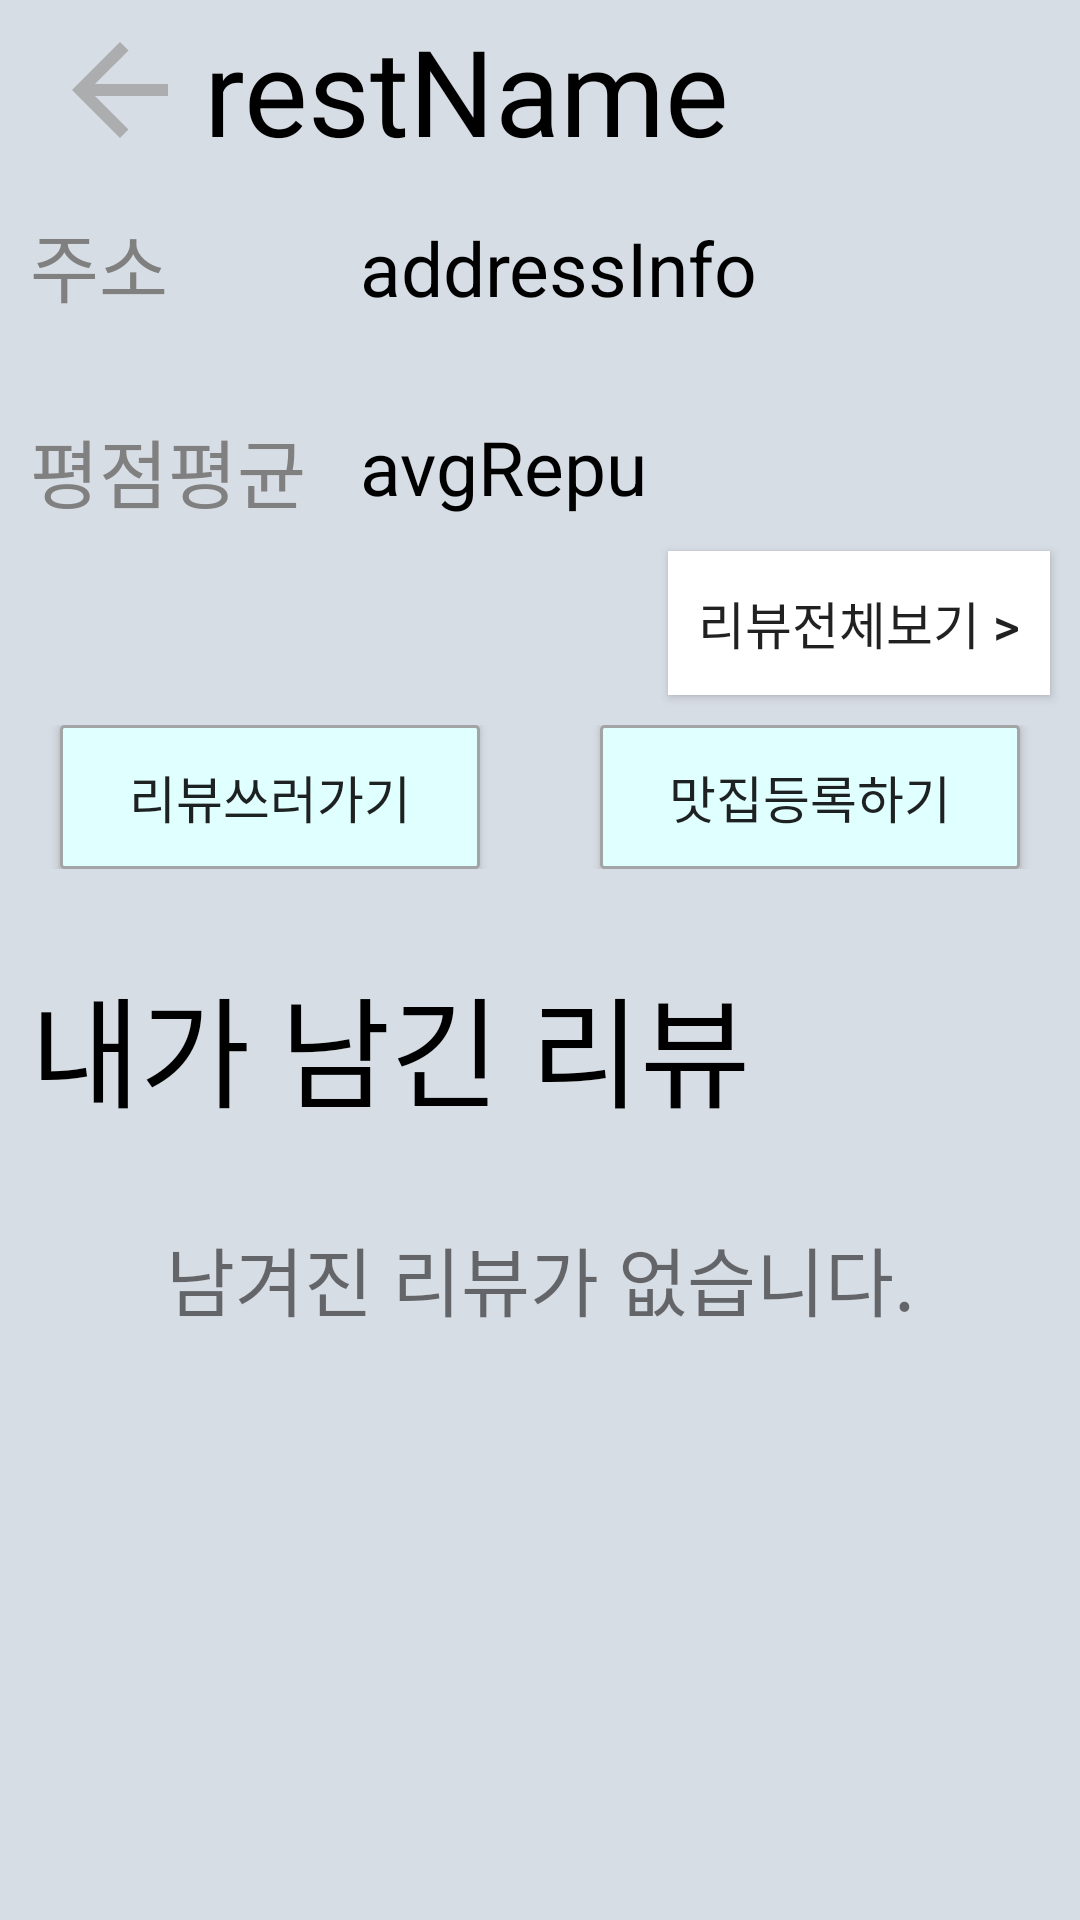

Produce the Android XML layout that renders to this screen, including the resource entries it uses.
<!-- AndroidManifest.xml: application theme Theme.Capstone1 -->
<!-- res/layout/rest_info.xml -->
<?xml version="1.0" encoding="utf-8"?>
<LinearLayout xmlns:android="http://schemas.android.com/apk/res/android"
    xmlns:tools="http://schemas.android.com/tools"
    android:layout_width="match_parent"
    android:layout_height="match_parent"
    android:orientation="vertical"
    android:background="#D7DDE4"
    tools:ignore="SpeakableTextPresentCheck"
    tools:context=".View.RestInfoView">

    <androidx.appcompat.widget.Toolbar
        android:layout_width="match_parent"
        android:layout_height="60dp"
        android:background="#D7DDE4"
        tools:ignore="TextSizeCheck">

        <Button
            android:id="@+id/backButton"
            android:layout_width="48dp"
            android:layout_height="48dp"
            android:background="@drawable/ic_arrow_back_button"
            tools:ignore="SpeakableTextPresentCheck" />

        <TextView
            android:id="@+id/restName"
            android:layout_width="match_parent"
            android:layout_height="wrap_content"
            android:layout_marginStart="20dp"
            android:text="@string/restName"
            android:maxLines="1"
            android:ellipsize="end"
            android:textColor="#000000"
            android:textSize="40sp" />

    </androidx.appcompat.widget.Toolbar>

    <ScrollView
        android:layout_width="match_parent"
        android:layout_height="match_parent">
        <LinearLayout
            android:layout_width="match_parent"
            android:layout_height="wrap_content"
            android:layout_marginTop="10dp"
            android:orientation="vertical">

            <LinearLayout
                android:layout_width="match_parent"
                android:layout_height="wrap_content"
                android:layout_marginStart="10dp"
                android:orientation="horizontal">

                <TextView
                    android:layout_width="100dp"
                    android:layout_height="match_parent"
                    android:text="@string/address"
                    android:textColor="#808080"
                    android:textSize="25sp"
                    tools:ignore="TextContrastCheck" />

                <View
                    android:layout_width="10dp"
                    android:layout_height="match_parent"/>

                <TextView
                    android:id="@+id/addressInfo"
                    android:layout_width="wrap_content"
                    android:layout_height="wrap_content"
                    android:text="@string/addressInfo"
                    android:textColor="#000000"
                    android:textSize="25sp"/>

            </LinearLayout>

            <LinearLayout
                android:layout_width="match_parent"
                android:layout_height="35dp"
                android:layout_marginTop="35dp"
                android:orientation="horizontal"
                android:layout_marginStart="10dp"
                tools:ignore="TextSizeCheck">

                <TextView
                    android:layout_width="100dp"
                    android:layout_height="match_parent"
                    android:text="@string/avgRepu"
                    android:textColor="#808080"
                    android:textSize="25sp"
                    tools:ignore="TextContrastCheck,TextSizeCheck" />

                <View
                    android:layout_width="10dp"
                    android:layout_height="match_parent" />

                <TextView
                    android:id="@+id/avgRepuInfo"
                    android:layout_width="wrap_content"
                    android:layout_height="match_parent"
                    android:text="@string/avgRepuInfo"
                    android:textColor="#000000"
                    android:textSize="25sp" />

            </LinearLayout>

            <Button
                android:id="@+id/viewAllReview"
                android:layout_width="wrap_content"
                android:layout_height="wrap_content"
                android:layout_gravity="end"
                android:layout_margin="10dp"
                android:padding="10dp"
                android:background="@drawable/normal_button"
                android:text="@string/viewAllReviews"
                android:textSize="17sp"/>
            <LinearLayout
                android:layout_width="match_parent"
                android:layout_height="wrap_content"
                android:orientation="horizontal">

                <Button
                    android:id="@+id/manageReview"
                    android:layout_width="wrap_content"
                    android:layout_height="wrap_content"
                    android:layout_weight="1"
                    android:layout_marginStart="20dp"
                    android:layout_marginEnd="20dp"
                    android:background="@drawable/rest_info_button"
                    android:text="@string/makeReview"
                    android:textSize="17sp"
                    tools:ignore="VisualLintButtonSize" />

                <Button
                    android:id="@+id/manageFavRest"
                    android:layout_width="wrap_content"
                    android:layout_height="wrap_content"
                    android:layout_weight="1"
                    android:layout_marginStart="20dp"
                    android:layout_marginEnd="20dp"
                    android:background="@drawable/rest_info_button"
                    android:text="@string/makeFavRest"
                    android:textSize="17sp"
                    tools:ignore="VisualLintButtonSize" />

            </LinearLayout>

            <TextView
                android:layout_width="match_parent"
                android:layout_height="wrap_content"
                android:layout_marginTop="30dp"
                android:layout_marginBottom="30dp"
                android:layout_marginStart="10dp"
                android:text="@string/myReview"
                android:textSize="40sp"
                android:textColor="#000000"/>

            <TextView
                android:id="@+id/noReview"
                android:layout_width="match_parent"
                android:layout_height="wrap_content"
                android:gravity="center"
                android:text="@string/noReview"
                android:textSize="25sp" />

            <LinearLayout
                android:id="@+id/reviewLayout"
                android:layout_width="match_parent"
                android:layout_height="wrap_content"
                android:orientation="vertical"
                android:visibility="gone">

                <LinearLayout
                    android:layout_width="match_parent"
                    android:layout_height="35dp"
                    android:orientation="horizontal"
                    tools:ignore="TextSizeCheck">

                    <TextView
                        android:layout_width="100dp"
                        android:layout_height="match_parent"
                        android:text="@string/taste"
                        android:textSize="25sp" />

                    <View
                        android:layout_width="10dp"
                        android:layout_height="0dp" />

                    <RatingBar
                        android:id="@+id/tasteRating"
                        style="@style/Widget.AppCompat.RatingBar.Indicator"
                        android:layout_width="wrap_content"
                        android:layout_height="match_parent"
                        android:isIndicator="true"
                        android:numStars="5"/>

                </LinearLayout>

                <LinearLayout
                    android:layout_width="match_parent"
                    android:layout_height="35dp"
                    android:orientation="horizontal">

                    <TextView
                        android:layout_width="100dp"
                        android:layout_height="match_parent"
                        android:text="@string/price"
                        android:textSize="25sp"/>

                    <View
                        android:layout_width="10dp"
                        android:layout_height="0dp"/>

                    <RatingBar
                        android:id="@+id/priceRating"
                        android:layout_width="wrap_content"
                        android:layout_height="match_parent"
                        style="@style/Widget.AppCompat.RatingBar.Indicator"
                        android:isIndicator="true"
                        android:numStars="5"/>

                </LinearLayout>

                <LinearLayout
                    android:layout_width="match_parent"
                    android:layout_height="35dp"
                    android:orientation="horizontal">

                    <TextView
                        android:layout_width="100dp"
                        android:layout_height="match_parent"
                        android:text="@string/service"
                        android:textSize="25sp"/>

                    <View
                        android:layout_width="10dp"
                        android:layout_height="0dp"/>

                    <RatingBar
                        android:id="@+id/serviceRating"
                        android:layout_width="wrap_content"
                        android:layout_height="match_parent"
                        style="@style/Widget.AppCompat.RatingBar.Indicator"
                        android:isIndicator="true"
                        android:numStars="5"/>

                </LinearLayout>

                <LinearLayout
                    android:layout_width="match_parent"
                    android:layout_height="35dp"
                    android:orientation="horizontal">

                    <TextView
                        android:layout_width="100dp"
                        android:layout_height="match_parent"
                        android:text="@string/cleaness"
                        android:textSize="25sp"/>

                    <View
                        android:layout_width="10dp"
                        android:layout_height="0dp"/>

                    <RatingBar
                        android:id="@+id/cleanessRating"
                        android:layout_width="wrap_content"
                        android:layout_height="match_parent"
                        style="@style/Widget.AppCompat.RatingBar.Indicator"
                        android:isIndicator="true"
                        android:numStars="5"/>

                </LinearLayout>

                <TextView
                    android:layout_width="100dp"
                    android:layout_height="35dp"
                    android:text="@string/review"
                    android:textSize="25sp"
                    tools:ignore="TextSizeCheck" />

                <TextView
                    android:id="@+id/myReview"
                    android:layout_width="match_parent"
                    android:layout_height="wrap_content"
                    android:layout_margin="10dp"
                    android:background="@drawable/review_box"
                    android:text="@string/reviewInfo"
                    android:textColor="#000000"
                    android:textSize="25sp"/>

                <Button
                    android:id="@+id/deleteReview"
                    android:layout_width="match_parent"
                    android:layout_height="match_parent"
                    android:layout_margin="20dp"
                    android:background="@drawable/rest_info_button"
                    android:text="@string/deleteReview"
                    android:textSize="25sp" />

            </LinearLayout>

        </LinearLayout>

    </ScrollView>

</LinearLayout>
<!-- resources referenced by this layout -->
<resources>
  <!-- drawable ic_arrow_back_button (drawable-anydpi) -->
  <vector xmlns:android="http://schemas.android.com/apk/res/android"
      android:width="24dp"
      android:height="24dp"
      android:viewportWidth="24"
      android:viewportHeight="24"
      android:tint="#A0A0A0"
      android:alpha="0.8"
      android:autoMirrored="true">
    <path
        android:fillColor="@android:color/white"
        android:pathData="M20,11H7.83l5.59,-5.59L12,4l-8,8 8,8 1.41,-1.41L7.83,13H20v-2z"/>
  </vector>
  <!-- drawable normal_button (drawable) -->
  <?xml version="1.0" encoding="utf-8"?>
  <shape xmlns:android="http://schemas.android.com/apk/res/android"
      android:shape="rectangle">
      <solid
          android:color="#FFFFFF"/>
  
      <size
          android:width="30dp"
          android:height="20dp" />
  </shape>
  <!-- drawable rest_info_button (drawable) -->
  <?xml version="1.0" encoding="utf-8"?>
  <shape xmlns:android="http://schemas.android.com/apk/res/android"
      android:shape="rectangle">
      <stroke
          android:width="1dp"
          android:color="#A2A4A6"/>
  
      <solid
          android:color="#E0FFFF"/>
  
      <size
          android:width="30dp"
          android:height="20dp" />
      <corners android:radius="1dp" />
  </shape>
  <!-- drawable review_box (drawable) -->
  <?xml version="1.0" encoding="utf-8"?>
  <shape xmlns:android="http://schemas.android.com/apk/res/android"
      android:shape="rectangle">
      <stroke
          android:width="1dp"
          android:color="#ABAEB2"/>
  
      <size
          android:width="30dp"
          android:height="20dp" />
  
      <corners android:radius="1dp"/>
  </shape>
  <string name="address">주소</string>
  <string name="addressInfo">addressInfo</string>
  <string name="avgRepu">평점평균</string>
  <string name="avgRepuInfo">avgRepu</string>
  <string name="cleaness">청결도</string>
  <string name="deleteReview">리뷰 삭제</string>
  <string name="makeFavRest">맛집등록하기</string>
  <string name="makeReview">리뷰쓰러가기</string>
  <string name="myReview">내가 남긴 리뷰</string>
  <string name="noReview">남겨진 리뷰가 없습니다.</string>
  <string name="price">가격</string>
  <string name="restName">restName</string>
  <string name="review">리뷰</string>
  <string name="reviewInfo">리뷰 입력</string>
  <string name="service">서비스</string>
  <string name="taste">맛</string>
  <string name="viewAllReviews">리뷰전체보기 &gt;</string>
  <style name="Theme.Capstone1" parent="Base.Theme.Capstone1" />
  <style name="Base.Theme.Capstone1" parent="Theme.AppCompat.DayNight.NoActionBar">
          
          
      </style>
</resources>
